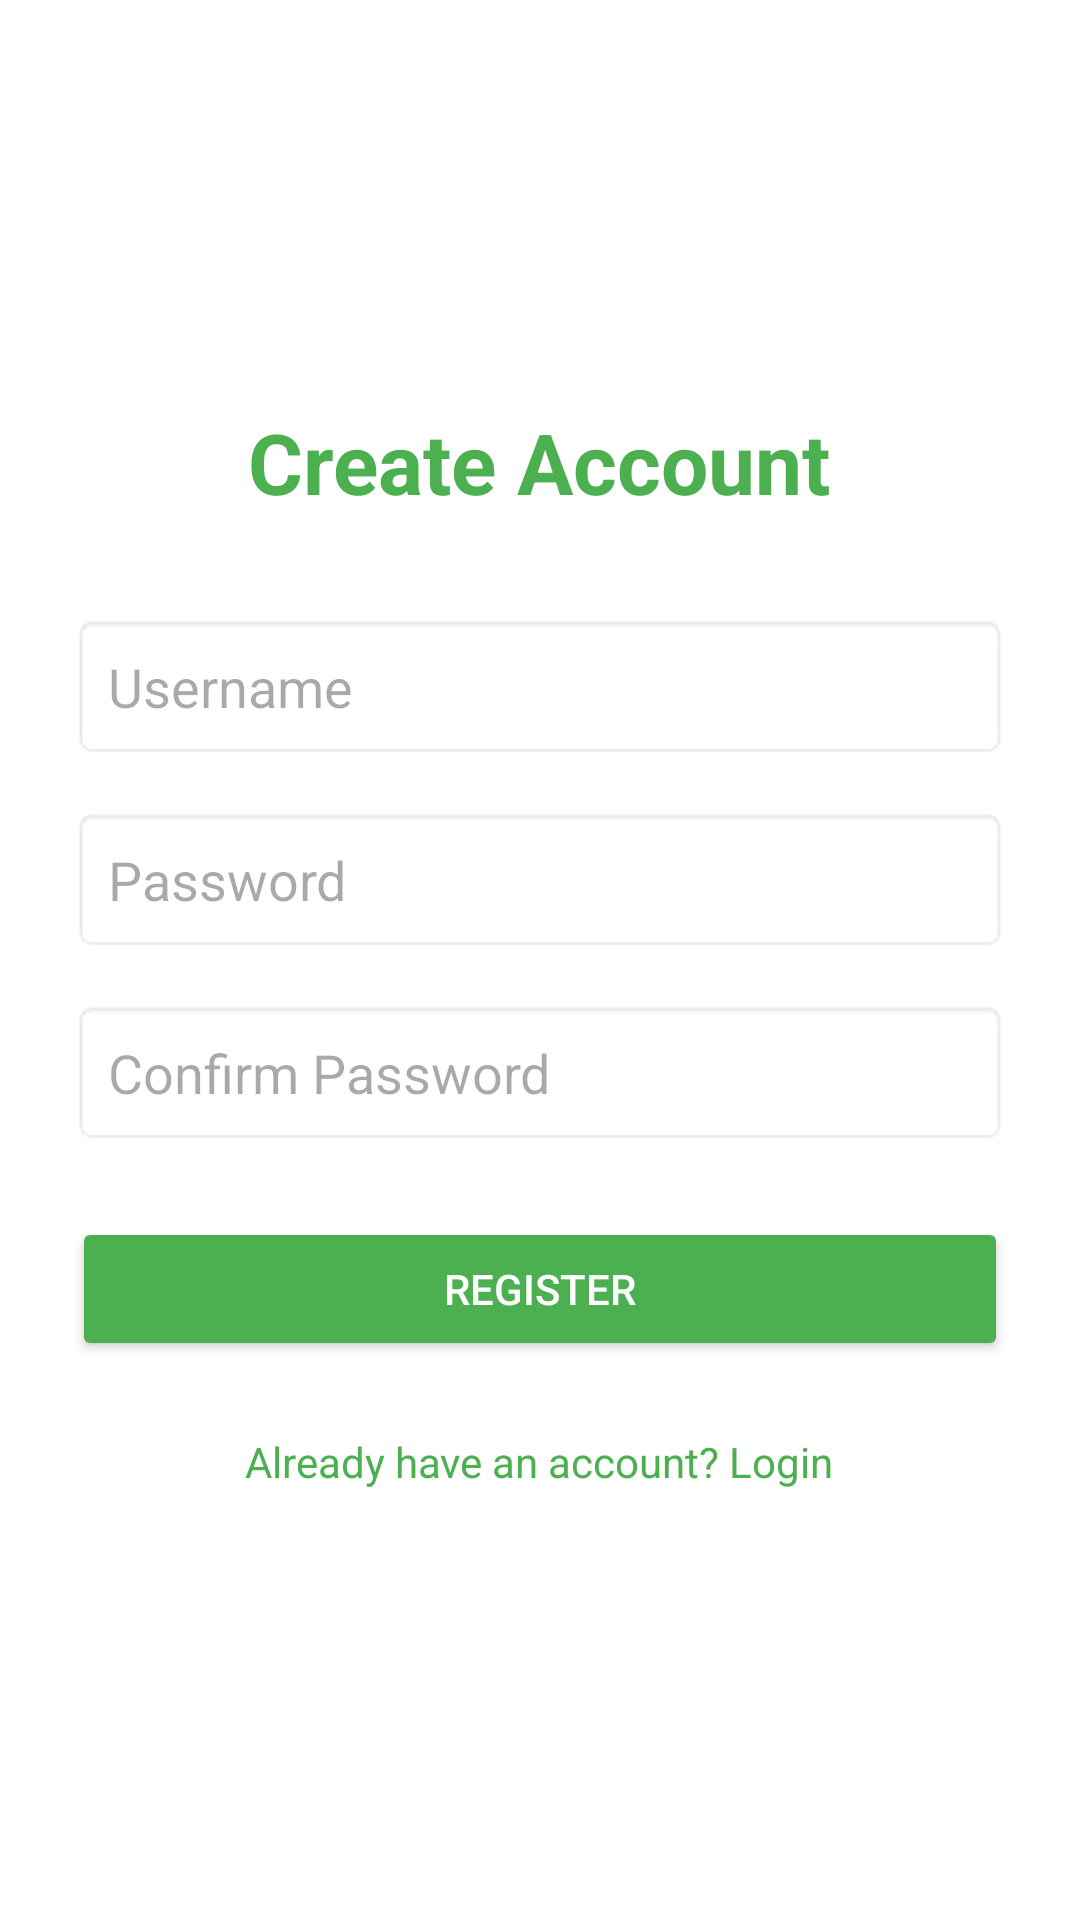

Layout XML and referenced resources for this Android screen:
<!-- AndroidManifest.xml: application theme Theme.MzansiBudget -->
<!-- res/layout/fragment_register.xml -->
<?xml version="1.0" encoding="utf-8"?>
<LinearLayout xmlns:android="http://schemas.android.com/apk/res/android"
    android:layout_width="match_parent"
    android:layout_height="match_parent"
    android:orientation="vertical"
    android:padding="24dp"
    android:gravity="center"
    android:background="@color/white">

    <TextView
        android:layout_width="wrap_content"
        android:layout_height="wrap_content"
        android:text="Create Account"
        android:textSize="28sp"
        android:textStyle="bold"
        android:textColor="#4CAF50"
        android:layout_marginBottom="32dp" />

    <EditText
        android:id="@+id/et_username"
        android:layout_width="match_parent"
        android:layout_height="wrap_content"
        android:hint="Username"
        android:inputType="text"
        android:padding="12dp"
        android:layout_marginBottom="16dp"
        android:background="@android:drawable/editbox_background" />

    <EditText
        android:id="@+id/et_password"
        android:layout_width="match_parent"
        android:layout_height="wrap_content"
        android:hint="Password"
        android:inputType="textPassword"
        android:padding="12dp"
        android:layout_marginBottom="16dp"
        android:background="@android:drawable/editbox_background" />

    <EditText
        android:id="@+id/et_confirm_password"
        android:layout_width="match_parent"
        android:layout_height="wrap_content"
        android:hint="Confirm Password"
        android:inputType="textPassword"
        android:padding="12dp"
        android:layout_marginBottom="24dp"
        android:background="@android:drawable/editbox_background" />

    <Button
        android:id="@+id/btn_register"
        android:layout_width="match_parent"
        android:layout_height="wrap_content"
        android:text="Register"
        android:backgroundTint="#4CAF50"
        android:textColor="@android:color/white"
        android:padding="12dp" />

    <TextView
        android:id="@+id/tv_login"
        android:layout_width="wrap_content"
        android:layout_height="wrap_content"
        android:text="Already have an account? Login"
        android:textColor="#4CAF50"
        android:layout_marginTop="16dp"
        android:padding="8dp" />

</LinearLayout>
<!-- resources referenced by this layout -->
<resources>
  <style name="Theme.MzansiBudget" parent="Base.Theme.MzansiBudget" />
  <style name="Base.Theme.MzansiBudget" parent="Theme.Material3.DayNight.NoActionBar">
          
          
      </style>
  <!-- not gathered from this repository: default colours our renderer supplied (Android Studio template values) -->
  <color name="white">#FFFFFFFF</color>
</resources>
